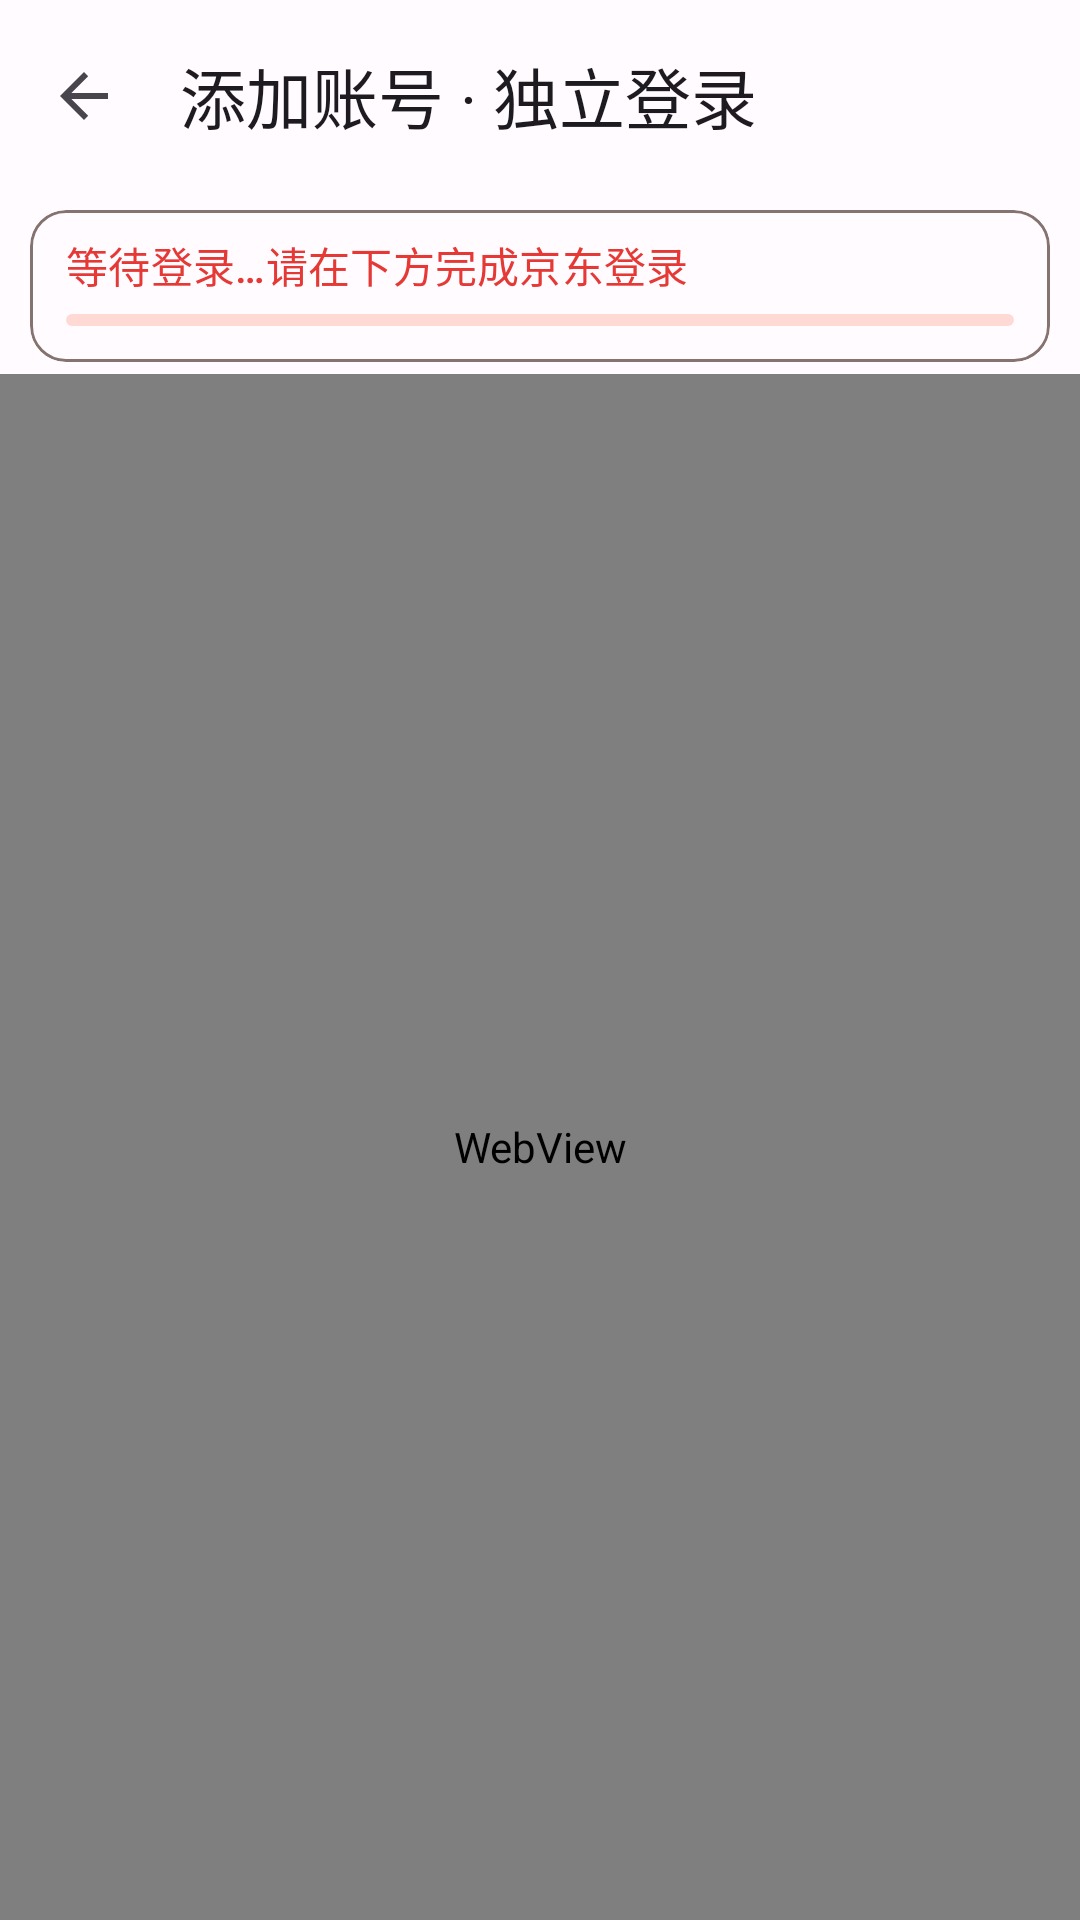

Android layout source for this screen:
<!-- AndroidManifest.xml: application theme Theme.JDCookie -->
<!-- res/layout/activity_login.xml -->
<?xml version="1.0" encoding="utf-8"?>
<LinearLayout xmlns:android="http://schemas.android.com/apk/res/android"
    xmlns:app="http://schemas.android.com/apk/res-auto"
    android:layout_width="match_parent"
    android:layout_height="match_parent"
    android:fitsSystemWindows="true"
    android:orientation="vertical">

    <com.google.android.material.appbar.MaterialToolbar
        android:id="@+id/toolbar"
        android:layout_width="match_parent"
        android:layout_height="?attr/actionBarSize"
        app:navigationIcon="?attr/homeAsUpIndicator"
        app:title="@string/add_account_title" />

    <com.google.android.material.card.MaterialCardView
        android:id="@+id/cardProgress"
        android:layout_width="match_parent"
        android:layout_height="wrap_content"
        android:layout_marginHorizontal="10dp"
        android:layout_marginTop="6dp"
        android:layout_marginBottom="4dp"
        app:cardCornerRadius="12dp"
        app:cardElevation="0dp"
        app:strokeWidth="1dp"
        app:strokeColor="?attr/colorOutline">

        <LinearLayout
            android:layout_width="match_parent"
            android:layout_height="wrap_content"
            android:orientation="vertical"
            android:paddingHorizontal="12dp"
            android:paddingVertical="8dp">

            <TextView
                android:id="@+id/tvStep"
                android:layout_width="match_parent"
                android:layout_height="wrap_content"
                android:text="@string/step_wait_login"
                android:textAppearance="?attr/textAppearanceLabelLarge"
                android:textColor="?attr/colorPrimary" />

            <com.google.android.material.progressindicator.LinearProgressIndicator
                android:id="@+id/progress"
                android:layout_width="match_parent"
                android:layout_height="wrap_content"
                android:layout_marginTop="6dp"
                android:indeterminate="true" />

            <TextView
                android:id="@+id/tvError"
                android:layout_width="match_parent"
                android:layout_height="wrap_content"
                android:layout_marginTop="4dp"
                android:textColor="?attr/colorError"
                android:textAppearance="?attr/textAppearanceBodySmall"
                android:visibility="gone" />

            <LinearLayout
                android:layout_width="match_parent"
                android:layout_height="wrap_content"
                android:orientation="horizontal"
                android:layout_marginTop="4dp">

                <com.google.android.material.button.MaterialButton
                    android:id="@+id/btnRetryPush"
                    style="@style/Widget.Material3.Button.TonalButton"
                    android:layout_width="0dp"
                    android:layout_height="wrap_content"
                    android:layout_weight="1"
                    android:text="@string/retry_push"
                    android:textSize="12sp"
                    android:visibility="gone" />

                <com.google.android.material.button.MaterialButton
                    android:id="@+id/btnCancelPush"
                    style="@style/Widget.Material3.Button.OutlinedButton"
                    android:layout_width="0dp"
                    android:layout_height="wrap_content"
                    android:layout_marginStart="6dp"
                    android:layout_weight="1"
                    android:text="@string/cancel_push"
                    android:textSize="12sp"
                    android:visibility="gone" />
            </LinearLayout>
        </LinearLayout>
    </com.google.android.material.card.MaterialCardView>

    <WebView
        android:id="@+id/webView"
        android:layout_width="match_parent"
        android:layout_height="0dp"
        android:layout_weight="1"
        android:visibility="visible" />
</LinearLayout>
<!-- resources referenced by this layout -->
<resources>
  <string name="add_account_title">添加账号 · 独立登录</string>
  <string name="cancel_push">取消推送</string>
  <string name="retry_push">重试推送</string>
  <string name="step_wait_login">等待登录…请在下方完成京东登录</string>
  <style name="Theme.JDCookie" parent="Theme.Material3.DayNight.NoActionBar">
          <item name="colorPrimary">@color/md_theme_primary</item>
          <item name="colorOnPrimary">@color/md_theme_on_primary</item>
          <item name="colorPrimaryContainer">@color/md_theme_primary_container</item>
          <item name="colorOnPrimaryContainer">@color/md_theme_on_primary_container</item>
          <item name="colorSecondary">@color/md_theme_secondary</item>
          <item name="colorOnSecondary">@color/md_theme_on_secondary</item>
          <item name="colorSecondaryContainer">@color/md_theme_secondary_container</item>
          <item name="colorOnSecondaryContainer">@color/md_theme_on_secondary_container</item>
          <item name="colorTertiary">@color/md_theme_tertiary</item>
          <item name="colorOnTertiary">@color/md_theme_on_tertiary</item>
          <item name="colorTertiaryContainer">@color/md_theme_tertiary_container</item>
          <item name="colorOnTertiaryContainer">@color/md_theme_on_tertiary_container</item>
          <item name="colorError">@color/md_theme_error</item>
          <item name="colorOnError">@color/md_theme_on_error</item>
          <item name="colorErrorContainer">@color/md_theme_error_container</item>
          <item name="colorOnErrorContainer">@color/md_theme_on_error_container</item>
          <item name="android:colorBackground">@color/md_theme_background</item>
          <item name="colorOnBackground">@color/md_theme_on_background</item>
          <item name="colorSurface">@color/md_theme_surface</item>
          <item name="colorOnSurface">@color/md_theme_on_surface</item>
          <item name="colorSurfaceVariant">@color/md_theme_surface_variant</item>
          <item name="colorOnSurfaceVariant">@color/md_theme_on_surface_variant</item>
          <item name="colorOutline">@color/md_theme_outline</item>
          <item name="android:statusBarColor">@android:color/transparent</item>
          <item name="android:navigationBarColor">@color/md_theme_surface</item>
          <item name="android:windowLightStatusBar">true</item>
      </style>
  <color name="md_theme_primary">#E53935</color>
  <color name="md_theme_on_primary">#FFFFFF</color>
  <color name="md_theme_primary_container">#FFDAD6</color>
  <color name="md_theme_on_primary_container">#410002</color>
  <color name="md_theme_secondary">#775652</color>
  <color name="md_theme_on_secondary">#FFFFFF</color>
  <color name="md_theme_secondary_container">#FFDAD5</color>
  <color name="md_theme_on_secondary_container">#2C1512</color>
  <color name="md_theme_tertiary">#705C2E</color>
  <color name="md_theme_on_tertiary">#FFFFFF</color>
  <color name="md_theme_tertiary_container">#FBDFA6</color>
  <color name="md_theme_on_tertiary_container">#251A00</color>
  <color name="md_theme_error">#BA1A1A</color>
  <color name="md_theme_on_error">#FFFFFF</color>
  <color name="md_theme_error_container">#FFDAD6</color>
  <color name="md_theme_on_error_container">#410002</color>
  <color name="md_theme_background">#FFFBFF</color>
  <color name="md_theme_on_background">#201A19</color>
  <color name="md_theme_surface">#FFFBFF</color>
  <color name="md_theme_on_surface">#201A19</color>
  <color name="md_theme_surface_variant">#F5DDDA</color>
  <color name="md_theme_on_surface_variant">#534341</color>
  <color name="md_theme_outline">#857370</color>
</resources>
